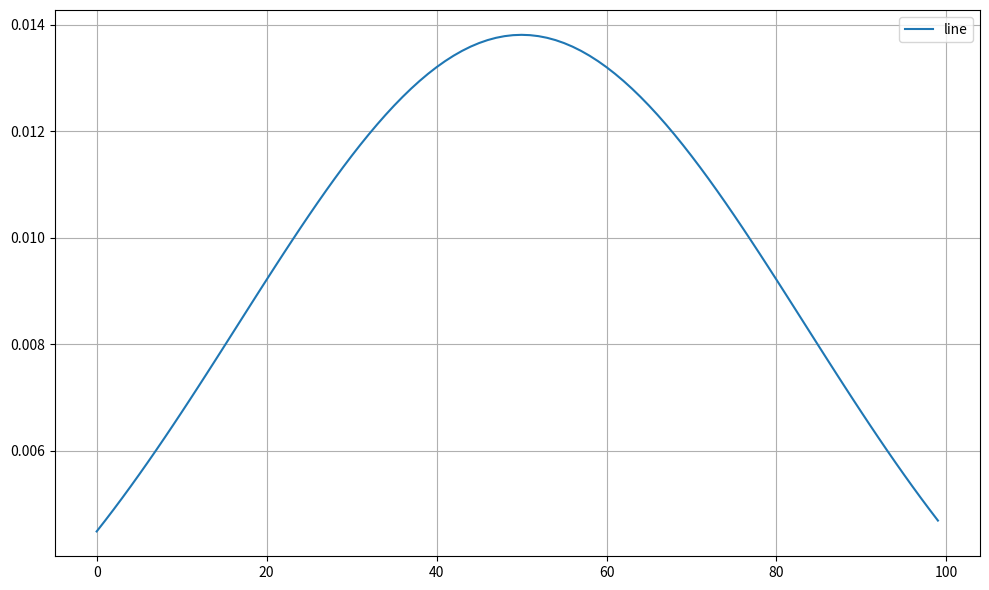

This chart was generated by the following Python code:
import numpy as np
import matplotlib.pyplot as plt

frameid=100
mean=frameid/2
std=frameid/3
weights=np.exp(-0.5*((np.arange(frameid)-mean)/std)**2)
weights/=weights.sum()
indexes=list(range(frameid))
plt.figure(figsize=(10,6))
plt.plot(indexes,weights,label="line")
plt.legend()
plt.grid(True)
plt.tight_layout()
plt.show()